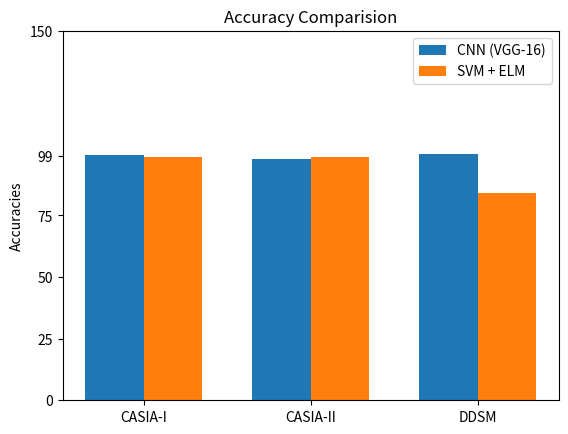

Here is the Python script that generated this plot:

import random
import pandas as pd
import numpy as np
import matplotlib.pyplot as plt

# Generate dummy data into a dataframe
# j = {x: [random.choice(["CASIA-I", "CASIA-II", "DDSM"]
#                        ) for j in range(300)] for x in s}
j = {
    "CNN": [99.4,98.1,99.92],
    "SVM": [98.8,98.9,84.3]
}

print(j)

df = pd.DataFrame(j)
print(df.head())
index = np.arange(3)
bar_width = 0.35

fig, ax = plt.subplots()
cnn = ax.bar(index, df["CNN"].values, bar_width,
             label="CNN (VGG-16)")

svm = ax.bar(index + bar_width, df["SVM"].values,
             bar_width, label="SVM + ELM")

# ax.set_xlabel('Category')
ax.set_ylabel('Accuracies')
ax.set_title('Accuracy Comparision')
ax.set_xticks(index + bar_width / 2)
# ax.set_yticks([0,0.5,0.9,0.91,0.92,0.93,0.94, 0.95, 0.96, 0.97, 0.98, 0.99, 1,1.5])
ax.set_yticks([0,25,50,75,99,150])
ax.set_xticklabels(["CASIA-I", "CASIA-II", "DDSM"])
ax.legend()

plt.show()
